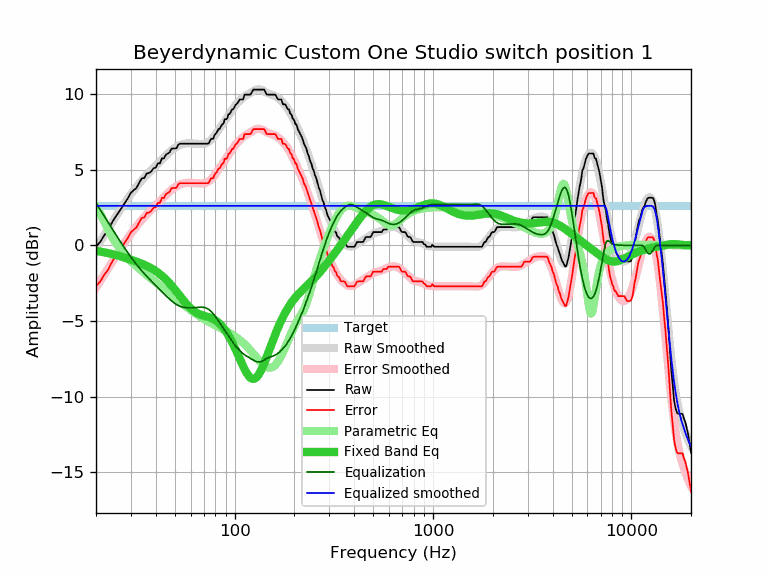

Data behind this chart, as committed beside it:
frequency, raw, error, smoothed, error_smoothed, equalization, parametric_eq, equalized_raw, equalized_smoothed, target
20, -0.09, -2.70, -0.18, -2.79, 2.79, -0.36, 2.70, 2.61, 2.61
21, 0.23, -2.38, 0.26, -2.35, 2.35, -0.41, 2.58, 2.61, 2.61
22, 0.66, -1.95, 0.68, -1.93, 1.93, -0.46, 2.58, 2.61, 2.61
23, 1.00, -1.61, 1.09, -1.52, 1.52, -0.51, 2.52, 2.61, 2.61
24, 1.48, -1.13, 1.47, -1.14, 1.14, -0.57, 2.61, 2.61, 2.61
25, 1.86, -0.75, 1.84, -0.77, 0.77, -0.63, 2.63, 2.61, 2.61
26, 2.18, -0.43, 2.19, -0.42, 0.42, -0.69, 2.60, 2.61, 2.61
27, 2.49, -0.12, 2.52, -0.09, 0.09, -0.75, 2.58, 2.61, 2.61
28, 2.83, 0.22, 2.83, 0.22, -0.22, -0.82, 2.61, 2.61, 2.61
29, 3.13, 0.52, 3.12, 0.51, -0.51, -0.88, 2.62, 2.61, 2.61
30, 3.48, 0.87, 3.39, 0.78, -0.78, -0.95, 2.70, 2.61, 2.61
31, 3.65, 1.04, 3.64, 1.03, -1.03, -1.01, 2.62, 2.61, 2.61
32, 3.80, 1.19, 3.87, 1.26, -1.26, -1.08, 2.53, 2.61, 2.61
33, 4.13, 1.52, 4.09, 1.48, -1.48, -1.14, 2.65, 2.61, 2.61
34, 4.43, 1.82, 4.29, 1.68, -1.68, -1.21, 2.75, 2.61, 2.61
35, 4.45, 1.84, 4.48, 1.87, -1.87, -1.28, 2.58, 2.61, 2.61
36, 4.75, 2.14, 4.65, 2.04, -2.04, -1.36, 2.71, 2.61, 2.61
37, 4.78, 2.17, 4.81, 2.20, -2.20, -1.43, 2.57, 2.61, 2.61
38, 4.89, 2.28, 4.97, 2.36, -2.36, -1.52, 2.53, 2.61, 2.61
39, 5.10, 2.49, 5.12, 2.51, -2.51, -1.60, 2.59, 2.61, 2.61
40, 5.14, 2.53, 5.26, 2.65, -2.65, -1.70, 2.48, 2.61, 2.61
41, 5.42, 2.81, 5.40, 2.79, -2.79, -1.80, 2.62, 2.61, 2.61
42, 5.42, 2.81, 5.54, 2.93, -2.93, -1.90, 2.48, 2.61, 2.61
43, 5.75, 3.14, 5.68, 3.07, -3.07, -2.01, 2.68, 2.61, 2.61
44, 5.75, 3.14, 5.81, 3.20, -3.20, -2.13, 2.55, 2.61, 2.61
45, 5.99, 3.38, 5.93, 3.32, -3.32, -2.25, 2.66, 2.61, 2.61
46, 6.07, 3.46, 6.05, 3.44, -3.44, -2.38, 2.62, 2.61, 2.61
47, 6.15, 3.54, 6.17, 3.56, -3.56, -2.51, 2.59, 2.61, 2.61
48, 6.39, 3.78, 6.27, 3.66, -3.66, -2.64, 2.72, 2.61, 2.61
49, 6.40, 3.79, 6.37, 3.76, -3.76, -2.78, 2.64, 2.61, 2.61
50, 6.40, 3.79, 6.45, 3.84, -3.84, -2.92, 2.56, 2.61, 2.61
51, 6.43, 3.82, 6.52, 3.91, -3.91, -3.06, 2.51, 2.61, 2.61
52, 6.65, 4.04, 6.58, 3.97, -3.97, -3.20, 2.67, 2.61, 2.61
53, 6.72, 4.11, 6.63, 4.02, -4.02, -3.34, 2.69, 2.61, 2.61
54, 6.72, 4.11, 6.67, 4.06, -4.06, -3.48, 2.66, 2.61, 2.61
55, 6.72, 4.11, 6.70, 4.09, -4.09, -3.61, 2.63, 2.61, 2.61
56, 6.72, 4.11, 6.72, 4.11, -4.11, -3.74, 2.61, 2.61, 2.61
57, 6.72, 4.11, 6.73, 4.12, -4.12, -3.85, 2.60, 2.61, 2.61
58, 6.72, 4.11, 6.74, 4.13, -4.13, -3.97, 2.59, 2.61, 2.61
59, 6.72, 4.11, 6.74, 4.13, -4.13, -4.07, 2.59, 2.61, 2.61
60, 6.72, 4.11, 6.74, 4.13, -4.13, -4.16, 2.59, 2.61, 2.61
61, 6.72, 4.11, 6.73, 4.12, -4.12, -4.24, 2.59, 2.61, 2.61
62, 6.72, 4.11, 6.72, 4.12, -4.12, -4.32, 2.60, 2.61, 2.61
63, 6.72, 4.11, 6.72, 4.11, -4.11, -4.38, 2.61, 2.61, 2.61
64, 6.72, 4.11, 6.71, 4.10, -4.10, -4.44, 2.62, 2.61, 2.61
65, 6.72, 4.11, 6.70, 4.09, -4.09, -4.49, 2.62, 2.61, 2.61
66, 6.72, 4.11, 6.70, 4.09, -4.09, -4.53, 2.63, 2.61, 2.61
67, 6.72, 4.11, 6.69, 4.08, -4.08, -4.56, 2.63, 2.61, 2.61
68, 6.72, 4.11, 6.69, 4.08, -4.08, -4.59, 2.63, 2.61, 2.61
69, 6.72, 4.11, 6.70, 4.09, -4.09, -4.62, 2.63, 2.61, 2.61
70, 6.72, 4.11, 6.71, 4.10, -4.10, -4.65, 2.62, 2.61, 2.61
71, 6.72, 4.11, 6.73, 4.12, -4.12, -4.67, 2.60, 2.61, 2.61
72, 6.72, 4.11, 6.76, 4.15, -4.15, -4.69, 2.57, 2.61, 2.61
73, 6.72, 4.11, 6.80, 4.19, -4.19, -4.72, 2.53, 2.61, 2.61
74, 6.74, 4.13, 6.84, 4.23, -4.23, -4.74, 2.50, 2.61, 2.61
75, 6.89, 4.28, 6.90, 4.29, -4.29, -4.77, 2.59, 2.61, 2.61
76, 7.04, 4.43, 6.97, 4.36, -4.36, -4.80, 2.67, 2.61, 2.61
77, 7.05, 4.44, 7.05, 4.44, -4.44, -4.83, 2.61, 2.61, 2.61
78, 7.05, 4.44, 7.13, 4.52, -4.52, -4.87, 2.52, 2.61, 2.61
79, 7.26, 4.65, 7.22, 4.62, -4.62, -4.91, 2.64, 2.61, 2.61
... 553 more rows
